Dataset: dataset (GitHub, James7803/CS-4641-Group-130). Classes: glioma, meningioma, no tumor, pituitary tumor.

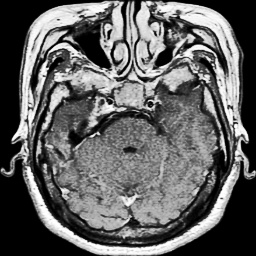
Label: pituitary tumor

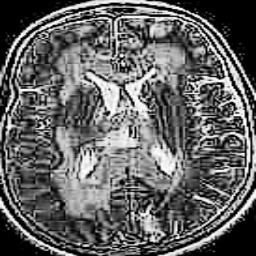
Label: no tumor

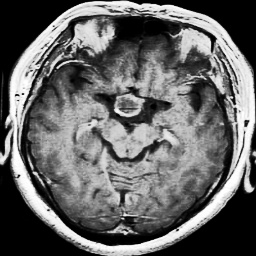
Label: pituitary tumor

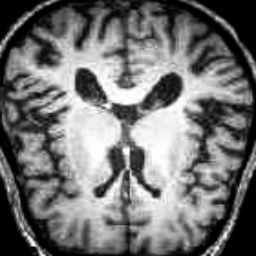
Label: no tumor

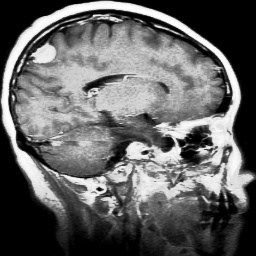
Label: meningioma

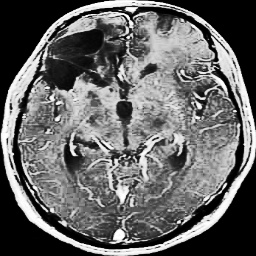
Label: glioma
